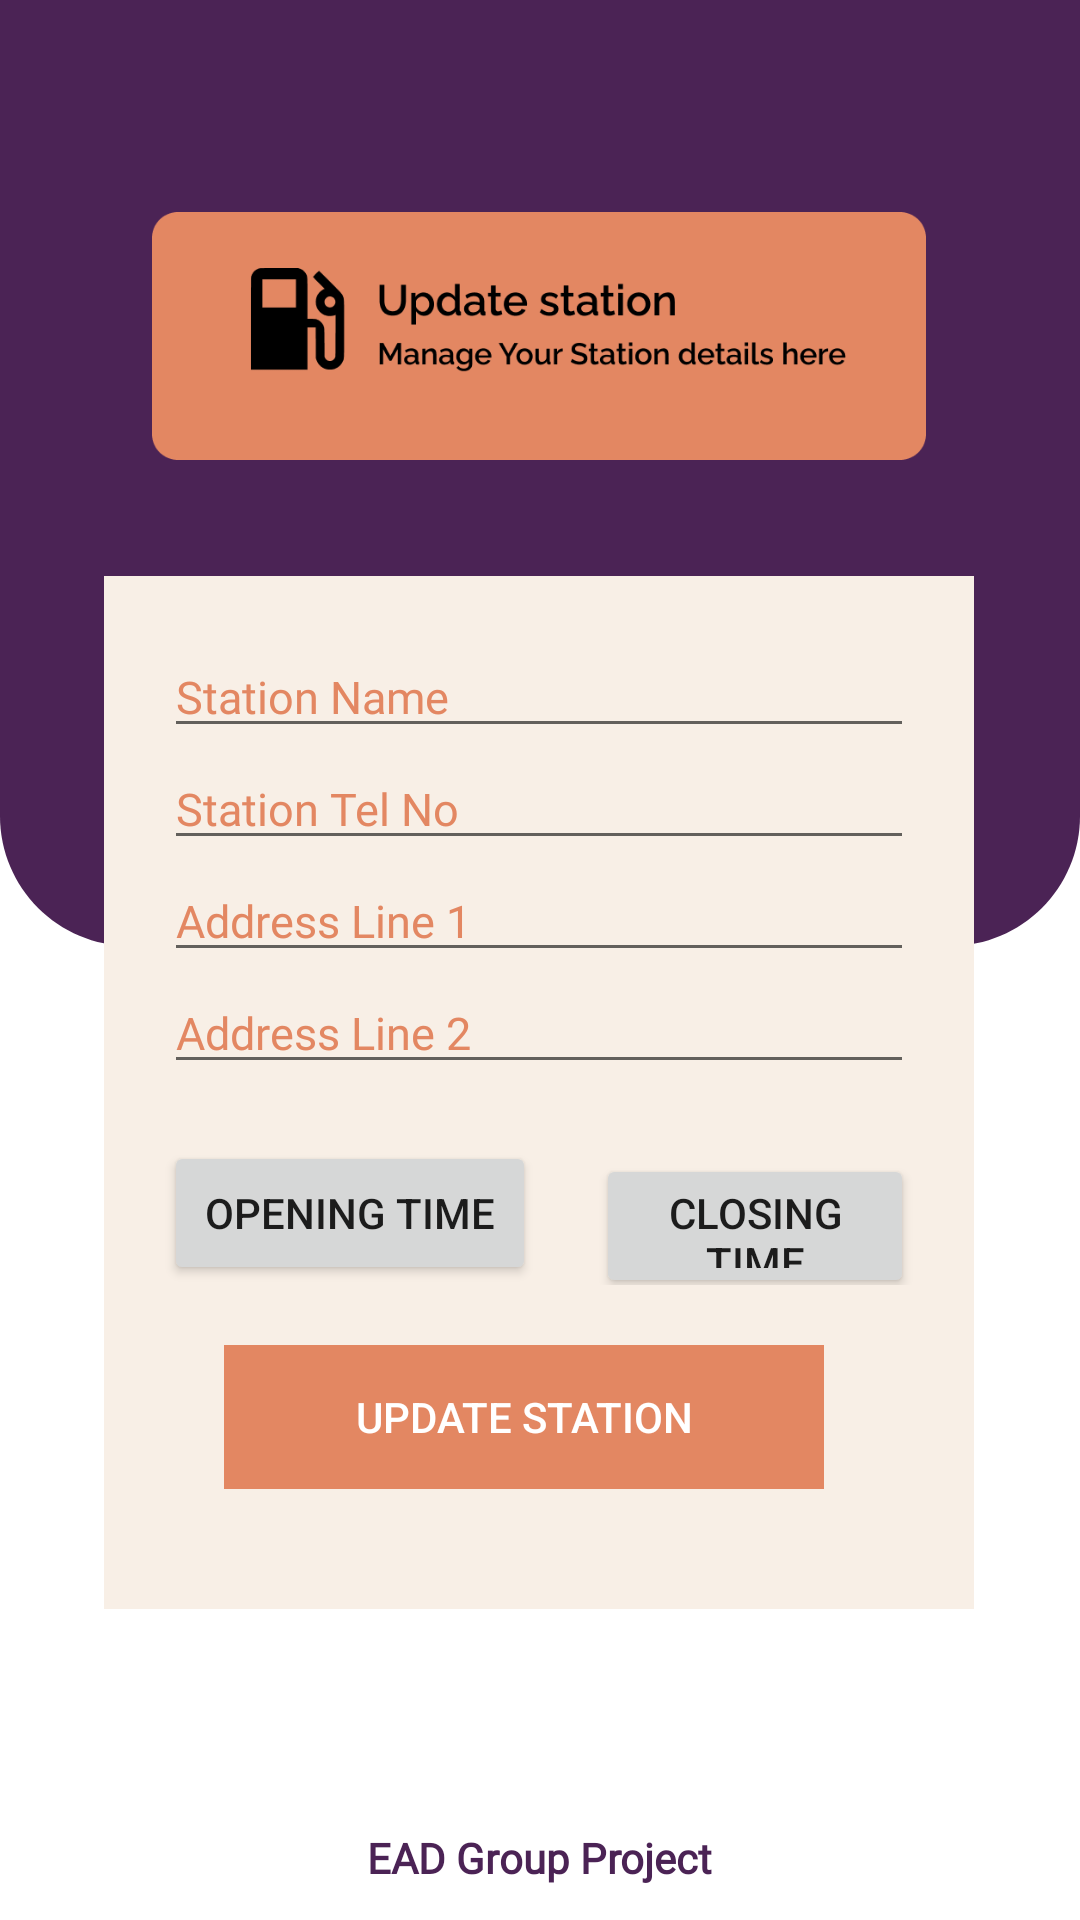

Reconstruct the res/layout file that produces this screen, plus the resources it refers to.
<!-- AndroidManifest.xml: application theme Theme.MyApplication -->
<!-- res/layout/activity_update_station_ui.xml -->
<?xml version="1.0" encoding="utf-8"?>
<androidx.constraintlayout.widget.ConstraintLayout xmlns:android="http://schemas.android.com/apk/res/android"
    xmlns:app="http://schemas.android.com/apk/res-auto"
    xmlns:tools="http://schemas.android.com/tools"
    android:layout_width="match_parent"
    android:layout_height="match_parent"
    android:background="@drawable/background_auth"
    tools:context=".UpdateStationUI">

    <ImageView
        android:id="@+id/update_imageView3"
        android:layout_width="258dp"
        android:layout_height="160dp"
        android:layout_marginTop="32dp"
        app:layout_constraintEnd_toEndOf="parent"
        app:layout_constraintHorizontal_bias="0.496"
        app:layout_constraintStart_toStartOf="parent"
        app:layout_constraintTop_toTopOf="parent"
        android:src="@drawable/update_station_header" />


    <LinearLayout
        android:id="@+id/linearLayout"
        android:layout_width="wrap_content"
        android:layout_height="wrap_content"
        android:background="@color/light_cream"
        android:gravity="center"
        android:orientation="vertical"
        android:paddingHorizontal="20dp"
        android:paddingVertical="20dp"
        android:textAlignment="center"
        app:layout_constraintEnd_toEndOf="parent"
        app:layout_constraintHorizontal_bias="0.495"
        app:layout_constraintStart_toStartOf="parent"
        app:layout_constraintTop_toBottomOf="@+id/update_imageView3">

        <LinearLayout
            android:layout_width="wrap_content"
            android:layout_height="wrap_content"
            android:gravity="left"
            android:orientation="vertical">

            <EditText
                android:id="@+id/update_station_name"
                android:layout_width="250dp"
                android:layout_height="wrap_content"
                android:ems="10"
                android:hint="Station Name"
                android:inputType="textPersonName"
                android:text=""
                android:textSize="15dp"
                android:fontFamily="@font/raleway_regular"
                android:textColor="@color/purple"
                android:textColorHint="@color/cream"
                tools:layout_editor_absoluteX="83dp"
                tools:layout_editor_absoluteY="402dp" />

            <EditText
                android:id="@+id/update_station_tel"
                android:layout_width="250dp"
                android:layout_height="wrap_content"
                android:ems="10"
                android:hint="Station Tel No"
                android:inputType="textPersonName"
                android:text=""
                android:textSize="15dp"
                android:fontFamily="@font/raleway_regular"
                android:textColor="@color/purple"
                android:textColorHint="@color/cream"
                tools:layout_editor_absoluteX="83dp"
                tools:layout_editor_absoluteY="402dp" />

            <EditText
                android:id="@+id/update_station_address1"
                android:layout_width="match_parent"
                android:layout_height="wrap_content"
                android:ems="10"
                android:hint="Address Line 1"
                android:inputType="textPersonName"
                android:text=""
                android:textSize="15dp"
                android:fontFamily="@font/raleway_regular"
                android:textColor="@color/purple"
                android:textColorHint="@color/cream"
                tools:layout_editor_absoluteX="83dp"
                tools:layout_editor_absoluteY="402dp" />

            <EditText
                android:id="@+id/update_station_address2"
                android:layout_width="match_parent"
                android:layout_height="wrap_content"
                android:ems="10"
                android:hint="Address Line 2"
                android:inputType="textPersonName"
                android:text=""
                android:textSize="15dp"
                android:fontFamily="@font/raleway_regular"
                android:textColor="@color/purple"
                android:textColorHint="@color/cream"
                tools:layout_editor_absoluteX="83dp"
                tools:layout_editor_absoluteY="402dp" />

            <LinearLayout
                android:layout_width="match_parent"
                android:layout_height="match_parent"
                android:orientation="horizontal">

                <TextView
                    android:id="@+id/textView_open_time"
                    android:layout_width="128dp"
                    android:layout_height="wrap_content"
                    android:text="" />

                <TextView
                    android:id="@+id/textView_closing_time"
                    android:layout_width="match_parent"
                    android:layout_height="wrap_content"
                    android:text="" />
            </LinearLayout>

            <LinearLayout
                android:layout_width="match_parent"
                android:layout_height="match_parent"
                android:orientation="horizontal">

                <Button
                    android:id="@+id/btn_openTime"
                    android:layout_width="124dp"
                    android:layout_height="wrap_content"
                    android:layout_marginRight="10dp"
                    android:text="Opening Time" />

                <Button
                    android:id="@+id/btn_closeTime"
                    android:layout_width="match_parent"
                    android:layout_height="wrap_content"
                    android:layout_marginLeft="10dp"
                    android:text="Closing Time" />

            </LinearLayout>

            <LinearLayout
                android:id="@+id/add_Staff_layout"
                android:layout_width="wrap_content"
                android:layout_height="wrap_content"
                android:gravity="center"
                android:orientation="vertical"
                android:paddingHorizontal="20dp"
                android:paddingVertical="20dp"
                android:textAlignment="center"
                app:layout_constraintEnd_toEndOf="parent"
                app:layout_constraintHorizontal_bias="0.495"
                app:layout_constraintStart_toStartOf="parent"
                app:layout_constraintTop_toBottomOf="@+id/linearLayout">

                <Button
                    android:id="@+id/update_station_btn"
                    android:layout_width="200dp"
                    android:layout_height="wrap_content"
                    android:background="@color/cream"
                    android:text="Update Station"
                    android:textColor="@color/white" />

            </LinearLayout>


        </LinearLayout>

    </LinearLayout>

    <TextView
        android:id="@+id/project_id"
        android:layout_width="wrap_content"
        android:layout_height="wrap_content"
        android:fontFamily="@font/raleway_regular"
        android:text="EAD Group Project"
        android:textColor="@color/purple"
        android:textFontWeight="900"
        app:layout_constraintBottom_toBottomOf="parent"
        app:layout_constraintEnd_toEndOf="parent"
        app:layout_constraintStart_toStartOf="parent"
        app:layout_constraintTop_toBottomOf="@+id/linearLayout"
        app:layout_constraintVertical_bias="0.868" />

</androidx.constraintlayout.widget.ConstraintLayout>
<!-- resources referenced by this layout -->
<resources>
  <color name="cream">#E38762</color>
  <color name="light_cream">#F8EFE6</color>
  <color name="purple">#4B2355</color>
  <color name="white">#FFFFFFFF</color>
  <!-- drawable background_auth (drawable) -->
  <vector xmlns:android="http://schemas.android.com/apk/res/android"
      android:width="1080dp"
      android:height="1920dp"
      android:viewportWidth="1080"
      android:viewportHeight="1920">
    <path
        android:pathData="M0,0h1080v1920h-1080z"
        android:fillColor="#ffffff"/>
    <path
        android:pathData="M0,0H1080V816C1080,887.8 1021.8,946 950,946H130C58.2,946 0,887.8 0,816V0Z"
        android:fillColor="#4B2355"/>
  </vector>
  <!-- drawable update_station_header: png bitmap (drawable-v24, 15200 bytes) -->
  <style name="Theme.MyApplication" parent="Theme.MaterialComponents.DayNight.NoActionBar">
          
          <item name="colorPrimary">@color/purple</item>
          <item name="colorPrimaryVariant">@color/purple_700</item>
          <item name="colorOnPrimary">@color/white</item>
          
          <item name="colorSecondary">@color/teal_200</item>
          <item name="colorSecondaryVariant">@color/teal_700</item>
          <item name="colorOnSecondary">@color/black</item>
          
          <item name="android:statusBarColor">?attr/colorPrimaryVariant</item>
          
      </style>
  <color name="purple_700">#FF3700B3</color>
  <color name="teal_200">#FF03DAC5</color>
  <color name="teal_700">#FF018786</color>
  <color name="black">#FF000000</color>
</resources>
